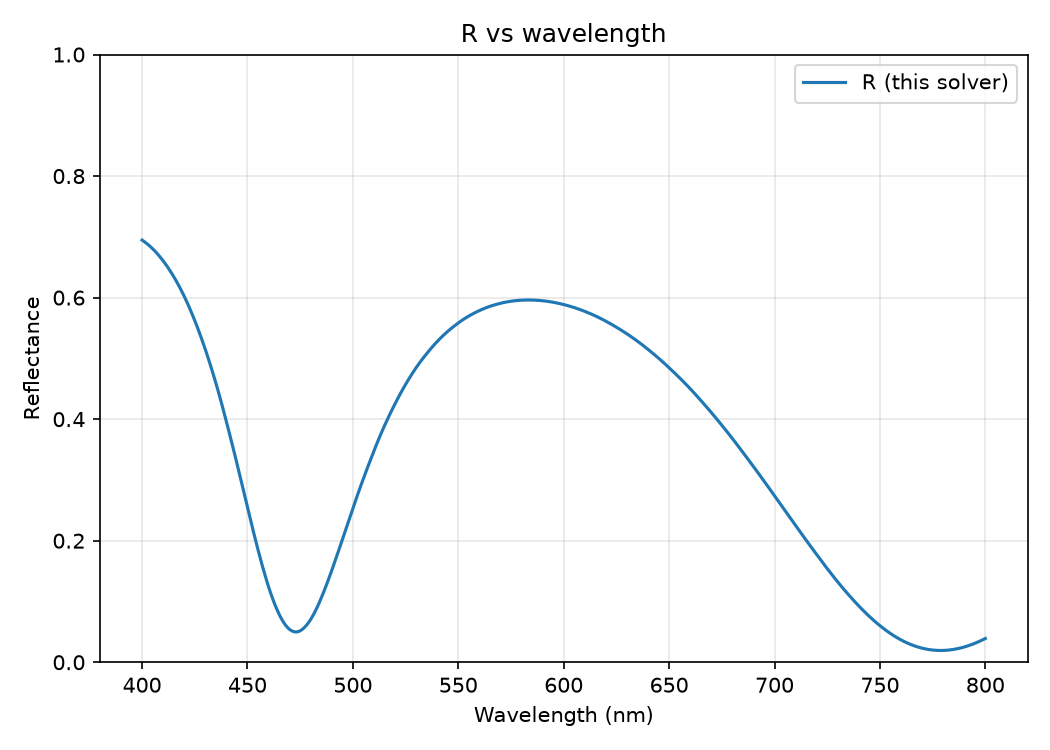

The table this chart was drawn from, first rows:
wavelength_nm, R
4.000000000000000000e+02, 6.946653276524219489e-01
4.010000000000000000e+02, 6.922381027614193938e-01
4.020000000000000000e+02, 6.895480291632752889e-01
4.030000000000000000e+02, 6.866977546593400206e-01
4.039999999999999432e+02, 6.836899729522721847e-01
4.050000000000000000e+02, 6.804192905293598992e-01
4.059999999999999432e+02, 6.769018984512076287e-01
4.070000000000000000e+02, 6.731229667749092371e-01
4.080000000000000000e+02, 6.691024687696409678e-01
4.089999999999999432e+02, 6.649217422036296510e-01
4.100000000000000000e+02, 6.604652289421241163e-01
4.109999999999999432e+02, 6.557811451498120059e-01
4.120000000000000000e+02, 6.508668928500529471e-01
4.130000000000000000e+02, 6.456653990423572020e-01
4.140000000000000000e+02, 6.402567533769307762e-01
4.150000000000000000e+02, 6.345917400639528028e-01
4.159999999999999432e+02, 6.286292038456944287e-01
4.170000000000000000e+02, 6.224353802305270245e-01
4.179999999999999432e+02, 6.159438851431568995e-01
4.190000000000000000e+02, 6.091461658969552495e-01
4.200000000000000000e+02, 6.020753660580272504e-01
4.209999999999999432e+02, 5.946812110398430606e-01
4.220000000000000000e+02, 5.869810763315475022e-01
4.229999999999999432e+02, 5.790013396340178975e-01
4.240000000000000000e+02, 5.706835892803018284e-01
4.249999999999999432e+02, 5.620620217065395163e-01
4.260000000000000000e+02, 5.532233794194021392e-01
4.270000000000000000e+02, 5.440459367119337974e-01
4.279999999999999432e+02, 5.345738221194729078e-01
4.290000000000000000e+02, 5.248058223292129121e-01
4.299999999999999432e+02, 5.146934299821092074e-01
4.310000000000000000e+02, 5.042470809869515902e-01
4.319999999999999432e+02, 4.934673925300585573e-01
4.330000000000000000e+02, 4.823447839941603643e-01
4.340000000000000000e+02, 4.709836830950936415e-01
4.349999999999999432e+02, 4.593949688066100157e-01
4.360000000000000000e+02, 4.473889824976107210e-01
4.369999999999999432e+02, 4.349989398324557444e-01
4.380000000000000000e+02, 4.221944636133801998e-01
4.389999999999999432e+02, 4.090824877167018037e-01
4.399999999999999432e+02, 3.957238753256203667e-01
4.410000000000000000e+02, 3.824196221478699531e-01
4.419999999999999432e+02, 3.688749260308296640e-01
4.430000000000000000e+02, 3.551115901933265540e-01
4.440000000000000000e+02, 3.411516597046442834e-01
4.450000000000000000e+02, 3.270222400457440948e-01
4.460000000000000000e+02, 3.126369880643729560e-01
4.469999999999999432e+02, 2.983313109208056146e-01
4.480000000000000000e+02, 2.839634781648780470e-01
4.489999999999999432e+02, 2.695740261291741380e-01
4.500000000000000000e+02, 2.550697196509724152e-01
4.510000000000000000e+02, 2.405980374614501427e-01
4.519999999999999432e+02, 2.262442392842082817e-01
4.530000000000000000e+02, 2.121736002764529616e-01
4.539999999999999432e+02, 1.984385738723093984e-01
4.550000000000000000e+02, 1.849826392776482420e-01
4.559999999999999432e+02, 1.718727904743211077e-01
4.570000000000000000e+02, 1.591958025437410218e-01
4.580000000000000000e+02, 1.469676757462818062e-01
4.589999999999999432e+02, 1.352453060515678152e-01
... 341 more rows
